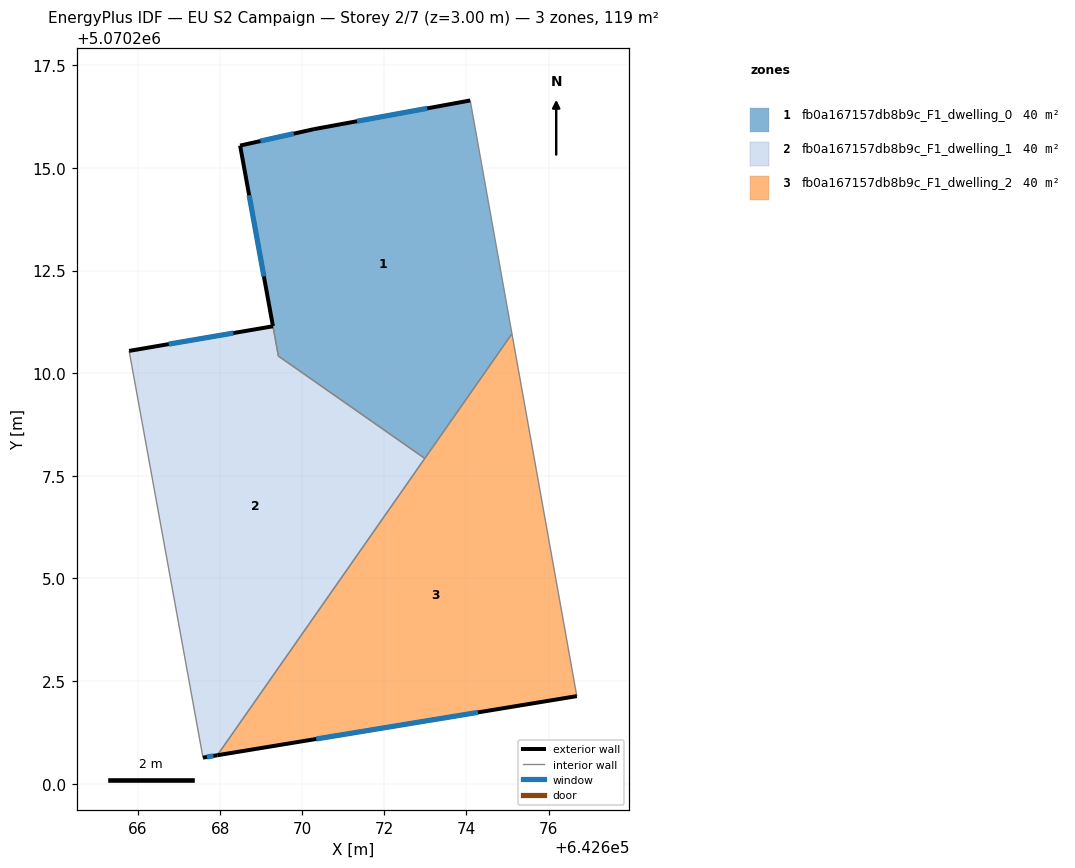
=== STOREY PLAN SPEC (per zone: floor XY polygon, exterior-wall plan segments, windows/doors) ===
zone 1: fb0a167157db8b9c_F1_dwelling_0  (39.5 m²)
  floor: (642674.09, 5070216.64) (642675.11, 5070210.96) (642672.98, 5070207.92) (642669.42, 5070210.42) (642668.49, 5070215.55) (642670.29, 5070215.95)
  exterior wall: (642668.49, 5070215.55) – (642669.29, 5070211.15)  [4.5 m]
    window: (642668.71, 5070214.34) – (642669.07, 5070212.36)  [2.7 m²]
  exterior wall: (642670.29, 5070215.95) – (642668.49, 5070215.55)  [1.8 m]
    window: (642669.79, 5070215.84) – (642668.98, 5070215.66)  [1.1 m²]
  exterior wall: (642674.09, 5070216.64) – (642670.29, 5070215.95)  [3.9 m]
    window: (642673.04, 5070216.45) – (642671.33, 5070216.14)  [2.3 m²]
  interior walls: 4
zone 2: fb0a167157db8b9c_F1_dwelling_1  (40.1 m²)
  floor: (642672.98, 5070207.92) (642667.93, 5070200.69) (642667.58, 5070200.64) (642665.78, 5070210.54) (642669.29, 5070211.14) (642669.42, 5070210.42)
  exterior wall: (642669.29, 5070211.14) – (642665.78, 5070210.54)  [3.6 m]
    window: (642668.32, 5070210.98) – (642666.75, 5070210.71)  [2.2 m²]
  exterior wall: (642667.58, 5070200.64) – (642667.93, 5070200.69)  [0.4 m]
    window: (642667.68, 5070200.65) – (642667.83, 5070200.68)  [0.2 m²]
  interior walls: 4
zone 3: fb0a167157db8b9c_F1_dwelling_2  (39.8 m²)
  floor: (642675.11, 5070210.96) (642676.69, 5070202.13) (642667.93, 5070200.69)
  exterior wall: (642667.93, 5070200.69) – (642676.69, 5070202.13)  [8.9 m]
    window: (642670.34, 5070201.09) – (642674.28, 5070201.74)  [5.4 m²]
  interior walls: 3

=== DERIVED (storey summary) ===
Building: EU S2 Campaign
Storey: 2 of 7  (floor level z = 3.00 m)
Storey gross floor area: 119.4 m²
Zones on this storey: 3
  - fb0a167157db8b9c_F1_dwelling_0: floor 39.5 m²; exterior wall 10.2 m (30.5 m²); 3 window(s) 6.2 m²; WWR 20.2%
  - fb0a167157db8b9c_F1_dwelling_1: floor 40.1 m²; exterior wall 3.9 m (11.7 m²); 2 window(s) 2.4 m²; WWR 20.2%
  - fb0a167157db8b9c_F1_dwelling_2: floor 39.8 m²; exterior wall 8.9 m (26.6 m²); 1 window(s) 5.4 m²; WWR 20.2%
Zone adjacency (shared interzone walls):
  - fb0a167157db8b9c_F1_dwelling_0 ↔ fb0a167157db8b9c_F1_dwelling_1
  - fb0a167157db8b9c_F1_dwelling_0 ↔ fb0a167157db8b9c_F1_dwelling_2
  - fb0a167157db8b9c_F1_dwelling_1 ↔ fb0a167157db8b9c_F1_dwelling_2